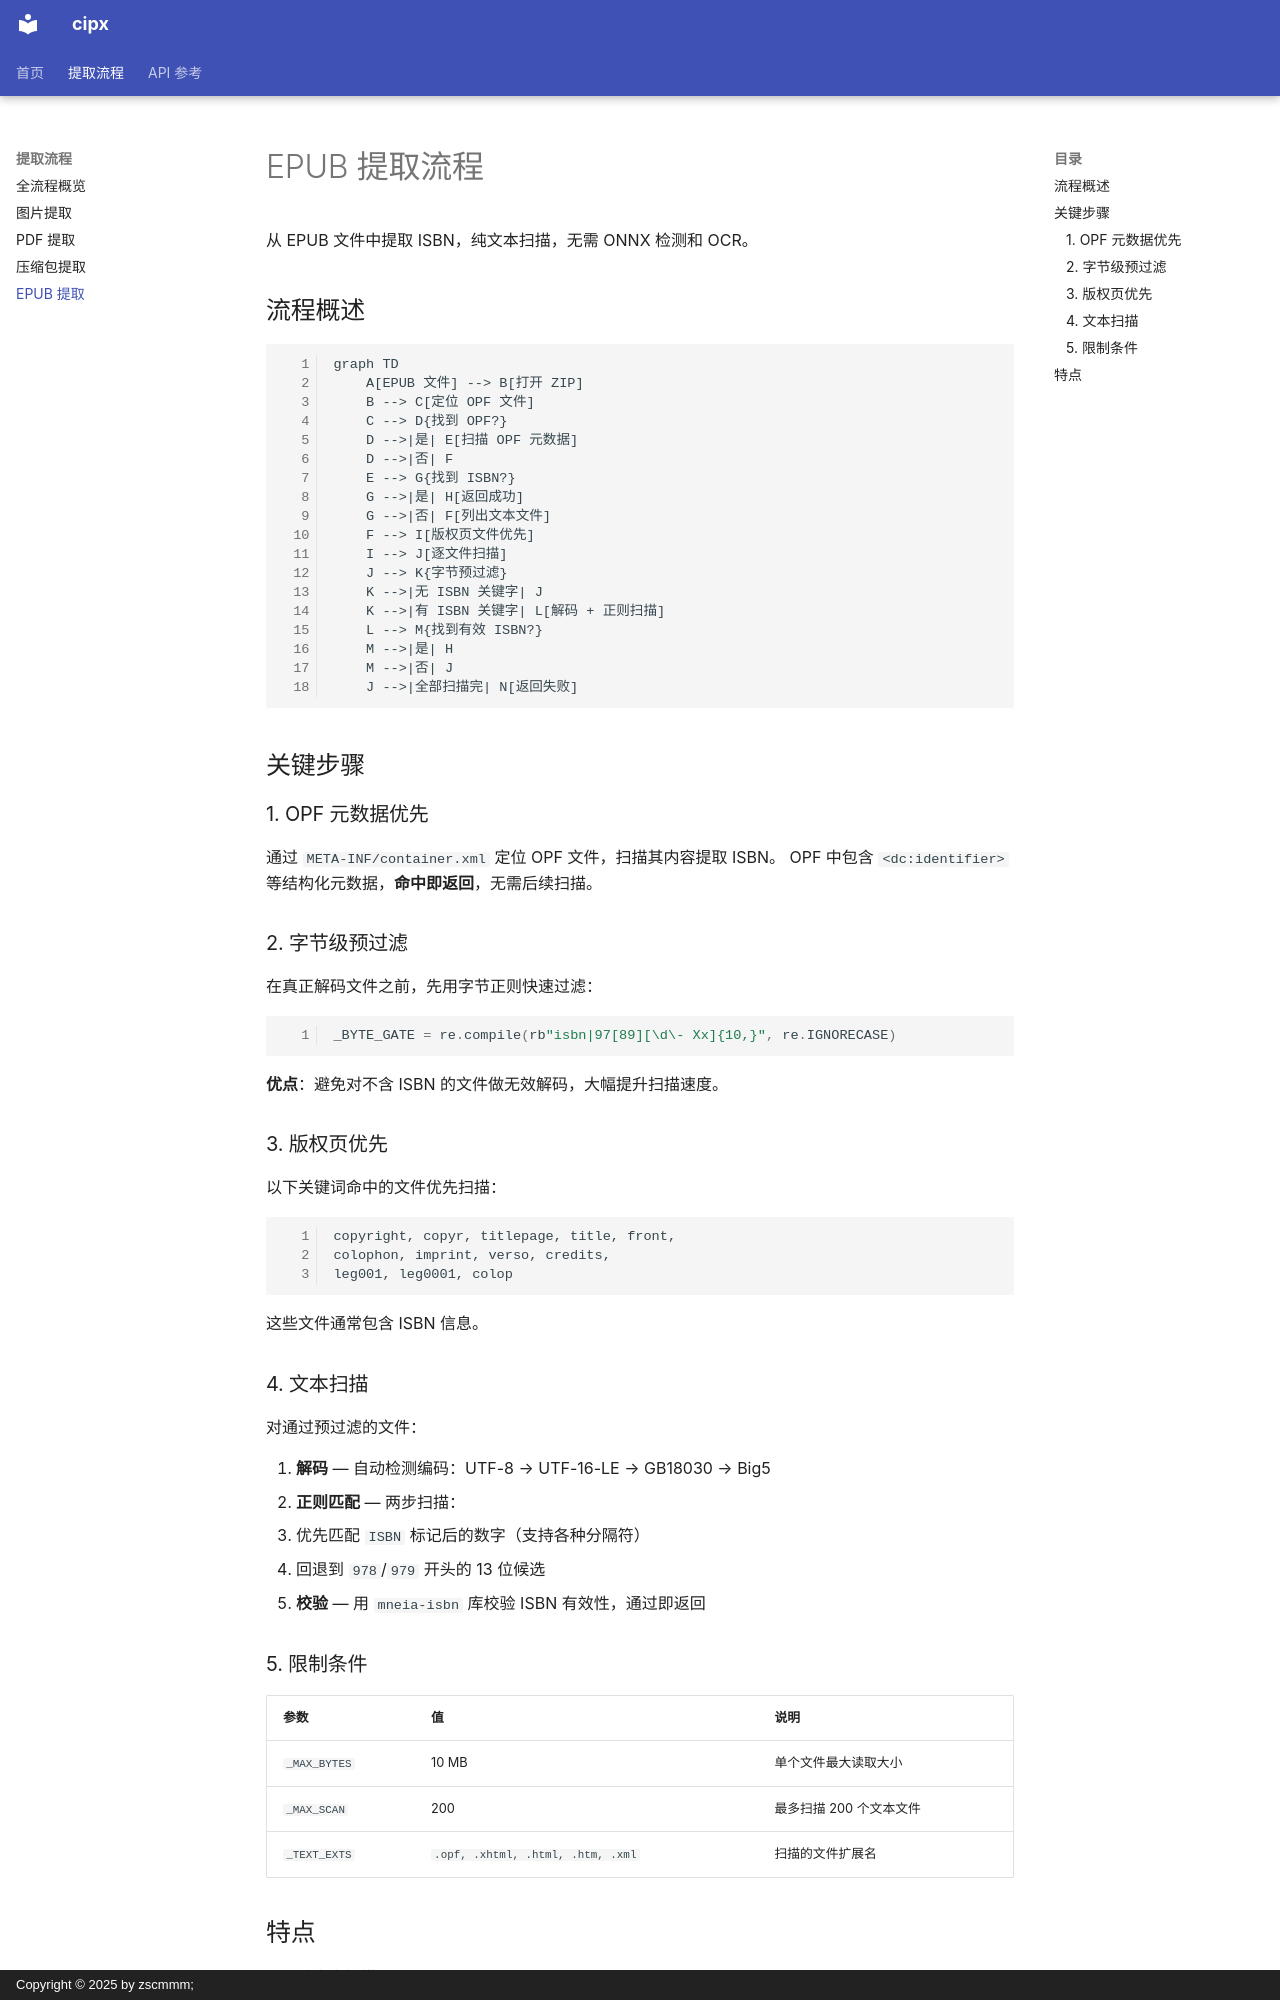

repository: zscmmm/cipx · page: flow/epub_flow/index.html · generator: mkdocs · copyright: Copyright © 2025 by zscmmm;

# EPUB 提取流程

从 EPUB 文件中提取 ISBN，纯文本扫描，无需 ONNX 检测和 OCR。

## 流程概述

```mermaid
graph TD
    A[EPUB 文件] --> B[打开 ZIP]
    B --> C[定位 OPF 文件]
    C --> D{找到 OPF?}
    D -->|是| E[扫描 OPF 元数据]
    D -->|否| F
    E --> G{找到 ISBN?}
    G -->|是| H[返回成功]
    G -->|否| F[列出文本文件]
    F --> I[版权页文件优先]
    I --> J[逐文件扫描]
    J --> K{字节预过滤}
    K -->|无 ISBN 关键字| J
    K -->|有 ISBN 关键字| L[解码 + 正则扫描]
    L --> M{找到有效 ISBN?}
    M -->|是| H
    M -->|否| J
    J -->|全部扫描完| N[返回失败]
```

## 关键步骤

### 1. OPF 元数据优先

通过 `META-INF/container.xml` 定位 OPF 文件，扫描其内容提取 ISBN。
OPF 中包含 `<dc:identifier>` 等结构化元数据，**命中即返回**，无需后续扫描。

### 2. 字节级预过滤

在真正解码文件之前，先用字节正则快速过滤：

```python
_BYTE_GATE = re.compile(rb"isbn|97[89][\d\- Xx]{10,}", re.IGNORECASE)
```

**优点**：避免对不含 ISBN 的文件做无效解码，大幅提升扫描速度。

### 3. 版权页优先

以下关键词命中的文件优先扫描：

```
copyright, copyr, titlepage, title, front,
colophon, imprint, verso, credits,
leg001, leg0001, colop
```

这些文件通常包含 ISBN 信息。

### 4. 文本扫描

对通过预过滤的文件：

1. **解码** — 自动检测编码：UTF-8 → UTF-16-LE → GB18030 → Big5
2. **正则匹配** — 两步扫描：
   - 优先匹配 `ISBN` 标记后的数字（支持各种分隔符）
   - 回退到 `978`/`979` 开头的 13 位候选
3. **校验** — 用 `mneia-isbn` 库校验 ISBN 有效性，通过即返回

### 5. 限制条件

| 参数 | 值 | 说明 |
|------|-----|------|
| `_MAX_BYTES` | 10 MB | 单个文件最大读取大小 |
| `_MAX_SCAN` | 200 | 最多扫描 200 个文本文件 |
| `_TEXT_EXTS` | `.opf, .xhtml, .html, .htm, .xml` | 扫描的文件扩展名 |
